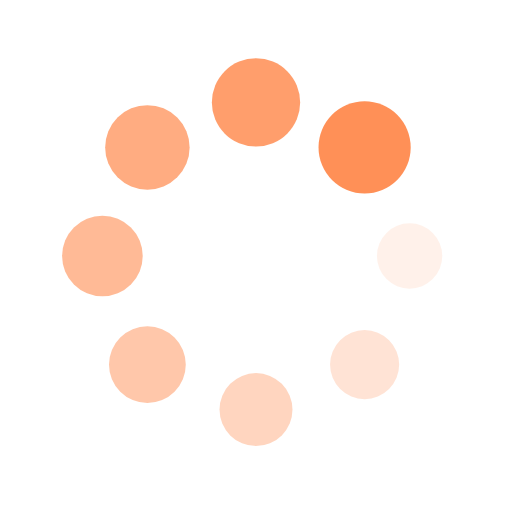
t = 0.00 s
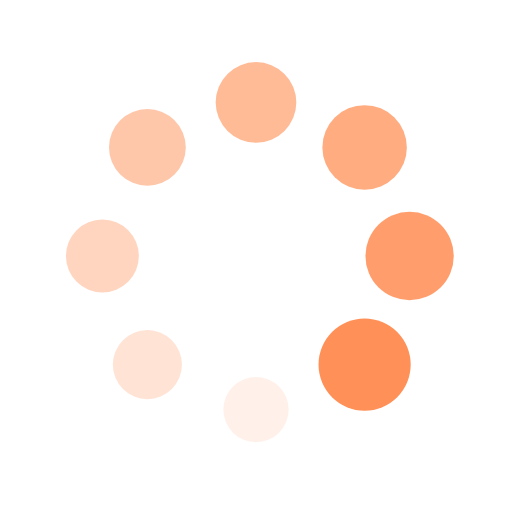
t = 0.25 s
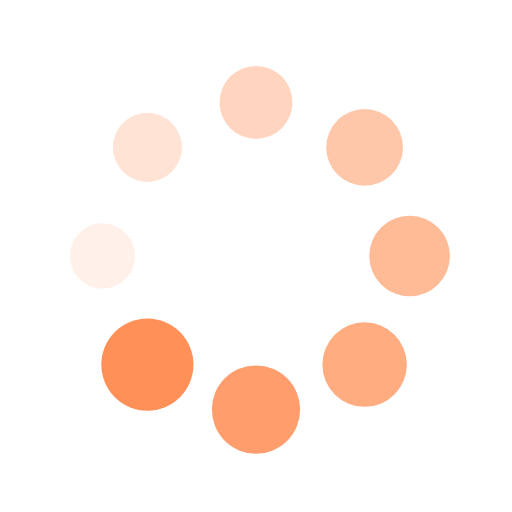
t = 0.50 s
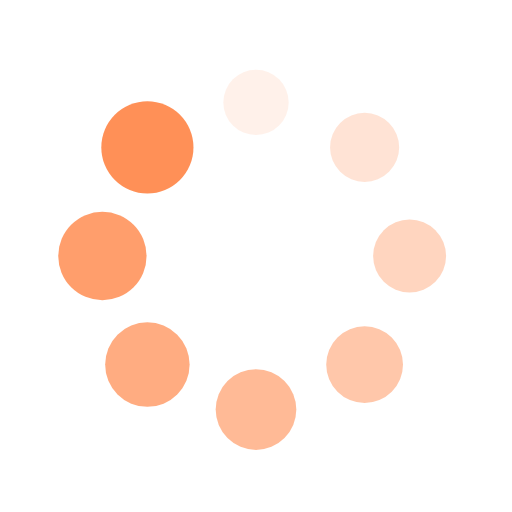
t = 0.75 s

The animated SVG that drew these frames (rendered in a browser with its animation timeline set to each time). Animation: 16 SMIL elements (animate=8,animateTransform=8); one cycle of 1.00 s, repeats indefinitely.

<?xml version="1.0" encoding="utf-8"?>
<svg xmlns="http://www.w3.org/2000/svg" xmlns:xlink="http://www.w3.org/1999/xlink" style="margin: auto; background: none; display: block; shape-rendering: auto;" width="60px" height="60px" viewBox="0 0 100 100" preserveAspectRatio="xMidYMid">
<g transform="translate(80,50)">
<g transform="rotate(0)">
<circle cx="0" cy="0" r="6" fill="#ff9057" fill-opacity="1" transform="scale(1.11322 1.11322)">
  <animateTransform attributeName="transform" type="scale" begin="-0.875s" values="1.5 1.5;1 1" keyTimes="0;1" dur="1s" repeatCount="indefinite"></animateTransform>
  <animate attributeName="fill-opacity" keyTimes="0;1" dur="1s" repeatCount="indefinite" values="1;0" begin="-0.875s"></animate>
</circle>
</g>
</g><g transform="translate(71.21320343559643,71.21320343559643)">
<g transform="rotate(45)">
<circle cx="0" cy="0" r="6" fill="#ff9057" fill-opacity="0.875" transform="scale(1.17572 1.17572)">
  <animateTransform attributeName="transform" type="scale" begin="-0.75s" values="1.5 1.5;1 1" keyTimes="0;1" dur="1s" repeatCount="indefinite"></animateTransform>
  <animate attributeName="fill-opacity" keyTimes="0;1" dur="1s" repeatCount="indefinite" values="1;0" begin="-0.75s"></animate>
</circle>
</g>
</g><g transform="translate(50,80)">
<g transform="rotate(90)">
<circle cx="0" cy="0" r="6" fill="#ff9057" fill-opacity="0.75" transform="scale(1.23822 1.23822)">
  <animateTransform attributeName="transform" type="scale" begin="-0.625s" values="1.5 1.5;1 1" keyTimes="0;1" dur="1s" repeatCount="indefinite"></animateTransform>
  <animate attributeName="fill-opacity" keyTimes="0;1" dur="1s" repeatCount="indefinite" values="1;0" begin="-0.625s"></animate>
</circle>
</g>
</g><g transform="translate(28.786796564403577,71.21320343559643)">
<g transform="rotate(135)">
<circle cx="0" cy="0" r="6" fill="#ff9057" fill-opacity="0.625" transform="scale(1.30072 1.30072)">
  <animateTransform attributeName="transform" type="scale" begin="-0.5s" values="1.5 1.5;1 1" keyTimes="0;1" dur="1s" repeatCount="indefinite"></animateTransform>
  <animate attributeName="fill-opacity" keyTimes="0;1" dur="1s" repeatCount="indefinite" values="1;0" begin="-0.5s"></animate>
</circle>
</g>
</g><g transform="translate(20,50.00000000000001)">
<g transform="rotate(180)">
<circle cx="0" cy="0" r="6" fill="#ff9057" fill-opacity="0.5" transform="scale(1.36322 1.36322)">
  <animateTransform attributeName="transform" type="scale" begin="-0.375s" values="1.5 1.5;1 1" keyTimes="0;1" dur="1s" repeatCount="indefinite"></animateTransform>
  <animate attributeName="fill-opacity" keyTimes="0;1" dur="1s" repeatCount="indefinite" values="1;0" begin="-0.375s"></animate>
</circle>
</g>
</g><g transform="translate(28.78679656440357,28.786796564403577)">
<g transform="rotate(225)">
<circle cx="0" cy="0" r="6" fill="#ff9057" fill-opacity="0.375" transform="scale(1.42572 1.42572)">
  <animateTransform attributeName="transform" type="scale" begin="-0.25s" values="1.5 1.5;1 1" keyTimes="0;1" dur="1s" repeatCount="indefinite"></animateTransform>
  <animate attributeName="fill-opacity" keyTimes="0;1" dur="1s" repeatCount="indefinite" values="1;0" begin="-0.25s"></animate>
</circle>
</g>
</g><g transform="translate(49.99999999999999,20)">
<g transform="rotate(270)">
<circle cx="0" cy="0" r="6" fill="#ff9057" fill-opacity="0.25" transform="scale(1.48822 1.48822)">
  <animateTransform attributeName="transform" type="scale" begin="-0.125s" values="1.5 1.5;1 1" keyTimes="0;1" dur="1s" repeatCount="indefinite"></animateTransform>
  <animate attributeName="fill-opacity" keyTimes="0;1" dur="1s" repeatCount="indefinite" values="1;0" begin="-0.125s"></animate>
</circle>
</g>
</g><g transform="translate(71.21320343559643,28.78679656440357)">
<g transform="rotate(315)">
<circle cx="0" cy="0" r="6" fill="#ff9057" fill-opacity="0.125" transform="scale(1.05072 1.05072)">
  <animateTransform attributeName="transform" type="scale" begin="0s" values="1.5 1.5;1 1" keyTimes="0;1" dur="1s" repeatCount="indefinite"></animateTransform>
  <animate attributeName="fill-opacity" keyTimes="0;1" dur="1s" repeatCount="indefinite" values="1;0" begin="0s"></animate>
</circle>
</g>
</g>
<!-- [ldio] generated by https://loading.io/ --></svg>
